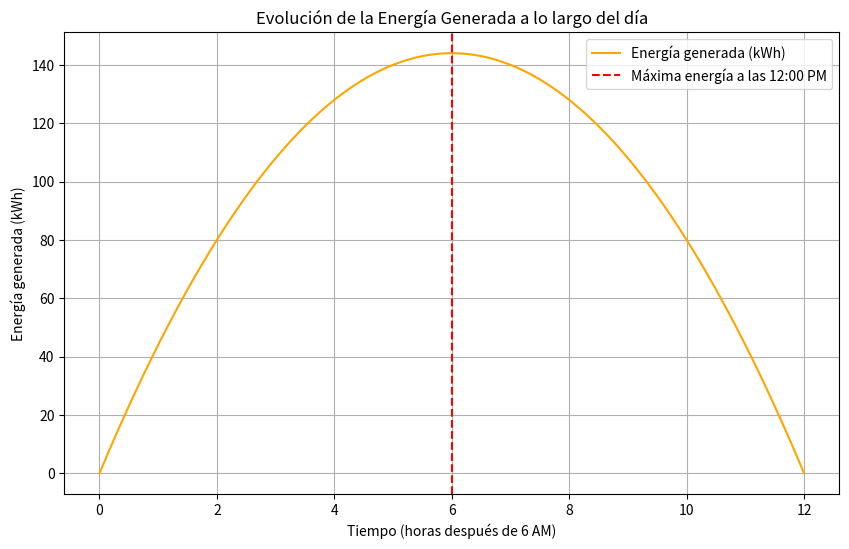

The matplotlib source for this figure:
import numpy as np
import matplotlib.pyplot as plt
from scipy.integrate import quad

# Definir la función de energía generada E(t)
def energia_generada(t):
    return 4 * t * (12 - t)

# 1. Calcular la energía total generada entre las 6 AM y las 6 PM (t = 0 a t = 12)
energia_total, _ = quad(energia_generada, 0, 12)
print(f"Energía total generada entre las 6 AM y las 6 PM: {energia_total:.2f} kWh")

# 2. Encontrar el tiempo en que se genera la máxima cantidad de energía (derivada = 0)
# La derivada dE/dt = 48 - 8t, se anula cuando t = 6
t_max_energia = 6
energia_maxima = energia_generada(t_max_energia)
print(f"La máxima cantidad de energía se genera a las 12:00 PM, con {energia_maxima:.2f} kWh.")

# 3. Graficar la evolución de la energía generada a lo largo del día
t_vals = np.linspace(0, 12, 500)
energia_vals = energia_generada(t_vals)

plt.figure(figsize=(10, 6))
plt.plot(t_vals, energia_vals, label="Energía generada (kWh)", color="orange")
plt.axvline(x=t_max_energia, color="red", linestyle="--", label="Máxima energía a las 12:00 PM")
plt.title("Evolución de la Energía Generada a lo largo del día")
plt.xlabel("Tiempo (horas después de 6 AM)")
plt.ylabel("Energía generada (kWh)")
plt.grid(True)
plt.legend()
plt.show()
